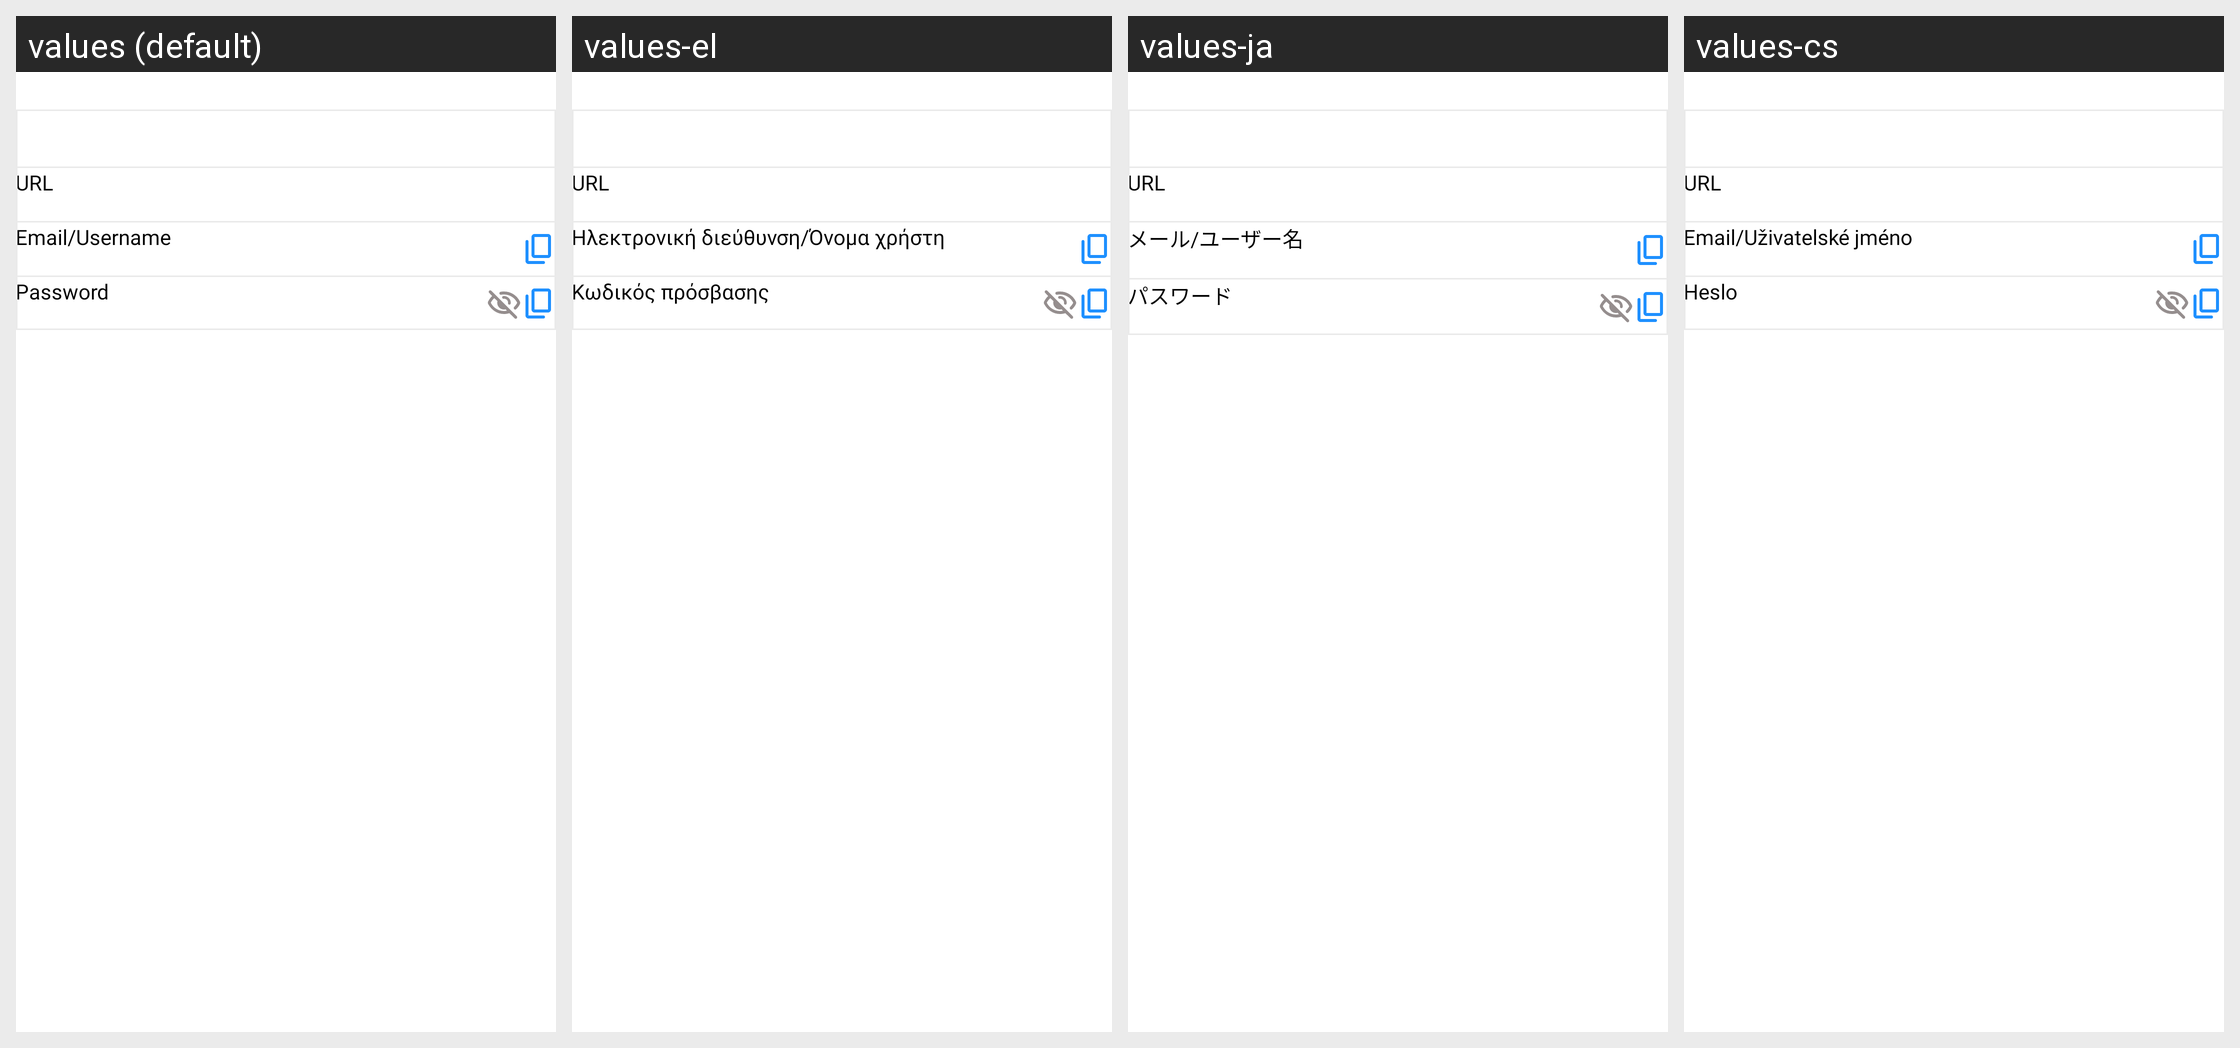

The same Android screen rendered under several of its app's locales, left to right. List the strings drawn on it with the default value and each locale's translation.
Android screen res/layout/fragment_view_password.xml rendered under 4 locales, left to right: values (default), values-el, values-ja, values-cs. Device: Nexus 5 (rendered at 1080×1920; each locale shown at half size, 540×960, under a caption strip naming it); theme Theme.Authenticator.
Other locales in the repository, not shown: values-af, values-ar, values-da, values-de, values-es, values-fa, values-hi, values-in, values-it, values-ko, values-ms, values-nl, values-no, values-pt, values-ru, values-th, values-tr, values-vi, values-zh.
Strings drawn on this screen, with the default value and each locale's value (text and hints the layout hard-codes, and strings that could not be matched under every locale, appear in the picture but are not listed):

url
  values: URL
  values-el: URL
  values-ja: URL
  values-cs: URL

email_or_username
  values: Email/Username
  values-el: Ηλεκτρονική διεύθυνση/Όνομα χρήστη
  values-ja: メール/ユーザー名
  values-cs: Email/Uživatelské jméno

password_text
  values: Password
  values-el: Κωδικός πρόσβασης
  values-ja: パスワード
  values-cs: Heslo
